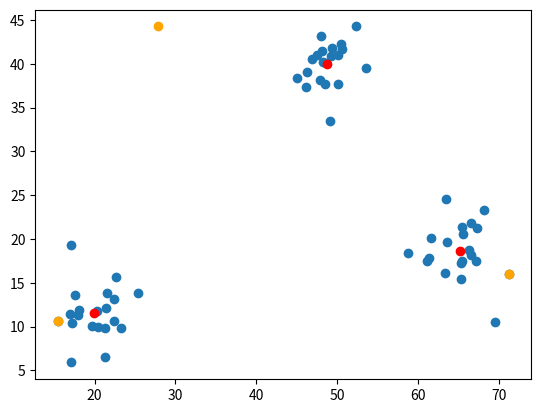

Generate this figure with matplotlib:
# K-means clustering algorithm assignment
# Author: M. T. Hedges

import numpy as np
import matplotlib
import matplotlib.pyplot as plt
import seaborn

from math import sqrt

from pylab import plot, ylim
from random import choice
from scipy.spatial import distance

np.random.seed(17)

def main():
    x = 0

### Generate set number of clusters each of set number of points
def cluster_gen():
    num_clusters = 3
    num_points = 20

    raw_points = []

    point_index = 0
    for i in range(num_clusters):
        x1 = np.random.randint(5,100)
        y1 = np.random.randint(5,100)
        for j in range(20):
            x_cor = np.random.normal(x1,2.5)
            y_cor = np.random.normal(y1,2.5)

            #points[0][point_index] = x_cor
            #points[1][point_index] = y_cor

            point = [0, x_cor, y_cor]
            raw_points.append(point)
            point_index += 1

    points = np.array(raw_points)
    return points

def clustering(centers, points, k):
    clust_dists = []
    for i in range(len(points)):
        clust_dist = []
        for j in range(k):
            dist = np.linalg.norm(points[i]-centers[j])
            clust_dist.append(dist)

        clust_dist = np.array(clust_dist)
        clust_dists.append(clust_dist)
        #cluster_id = (np.where(clust_dist == clust_dist.min()))[0][0]
        #gen_points[i][0] = cluster_id
    return clust_dists

def main():
    gen_points = cluster_gen()
    npoints = len(gen_points)
    x = np.array([0.]*npoints)
    y = np.array([0.]*npoints)
    points = []

    for i in range(npoints):
        x[i] = gen_points[i][1]
        y[i] = gen_points[i][2]
        point = [x[i],y[i]]
        points.append(point)
    points = np.array(points)

    plt.scatter(x, y)

    ### Define number of clusters
    k = 3

    distances = distance.cdist(points,points,'euclidean')

    centers = []

    p1 = (points[np.unravel_index(np.ndarray.argmax(distances), 
        distances.shape)[0]])
    p2 = (points[np.unravel_index(np.ndarray.argmax(distances), 
        distances.shape)[1]])

    centers.append(p1)
    centers.append(p2)

    p3 = ([ abs(p1[0] - p2[0])/2. , np.amax(y)] if (abs(p1[0] - p2[0]) > 
            abs(p1[1] - p2[1])) else ([ abs(p1[0] - p2[0])/2.]))
    centers.append(p3)

    centers = np.array(centers)
    for x, y in centers:
        plt.scatter(x, y, color='orange')

    clust_dists = clustering(centers, points, k)

    for i in range(len(clust_dists)):
        clust_dist = clust_dists[i]
        cluster_id = (np.where(clust_dist == clust_dist.min()))[0][0]
        gen_points[i][0] = cluster_id

    centroids = np.array([[0.,0.]] * k)
    old_centroids = centers
    
    while np.array_equiv(old_centroids, centroids) == False :
        nums = [0]*k
        old_centroids = centroids

        for k_id, x, y in gen_points:
            nums[int(k_id)] += 1
            centroids[int(k_id)][0] += x
            centroids[int(k_id)][1] += y

        for i in range(k):
            centroids[i][0] /= nums[i]
            centroids[i][1] /= nums[i]
        print(centroids)
        print(old_centroids)
        clust_dists = clustering(centroids, points, k)
        for i in range(len(clust_dists)):
            clust_dist = clust_dists[i]
            cluster_id = (np.where(clust_dist == clust_dist.min()))[0][0]
            gen_points[i][0] = cluster_id

        #input('well?')

    print('Algorithm converged for k = %i clusters' % k)
    print(gen_points)
    print(centroids)

    #for x, y in points:
    #    plt.scatter(x, y)
    for x, y in centroids:
        plt.scatter(x, y, color='red')
    plt.show()

if __name__ == "__main__":
    main()
